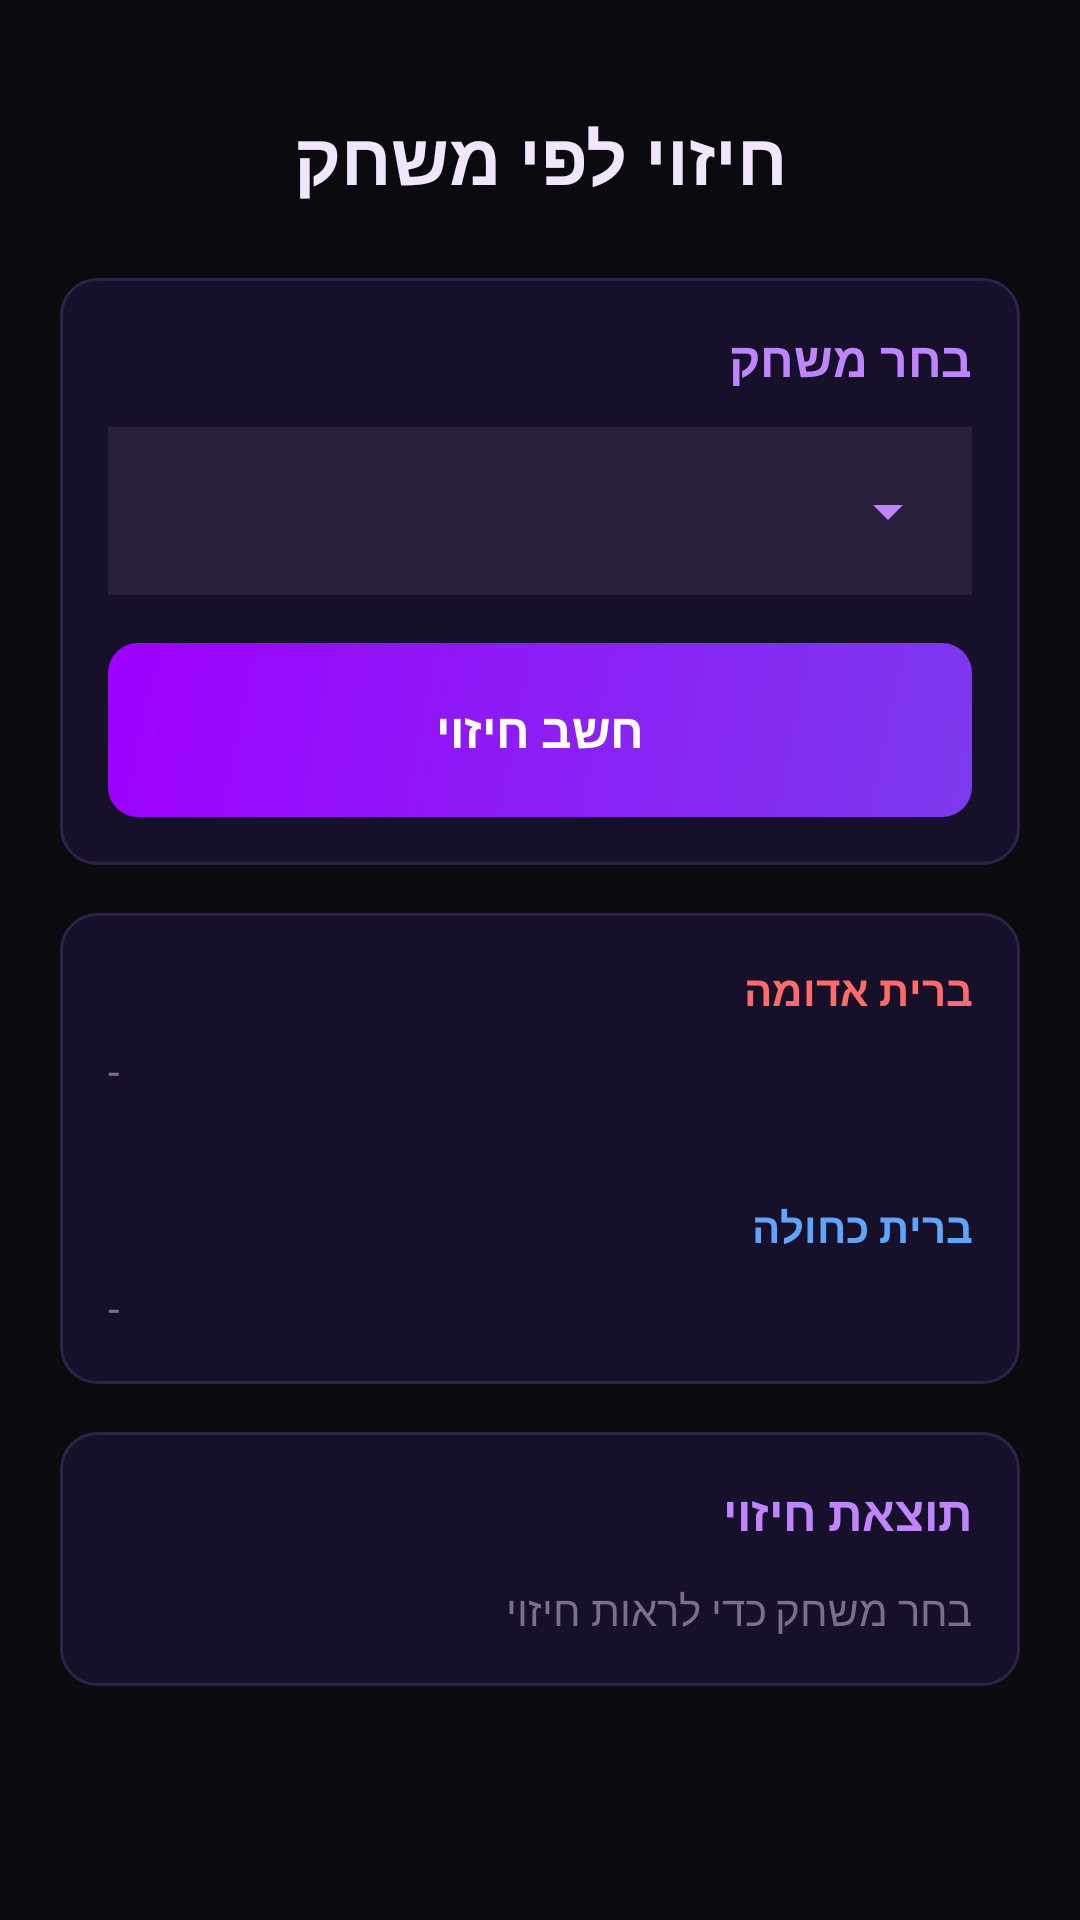

Reconstruct the res/layout file that produces this screen, plus the resources it refers to.
<!-- AndroidManifest.xml: application theme Theme.MainApp -->
<!-- res/layout/activity_game_prediction.xml -->
<?xml version="1.0" encoding="utf-8"?>
<ScrollView xmlns:android="http://schemas.android.com/apk/res/android"
    xmlns:app="http://schemas.android.com/apk/res-auto"
    android:layout_width="match_parent"
    android:layout_height="match_parent"
    android:background="#0A0A0F">

    <LinearLayout
        android:layout_width="match_parent"
        android:layout_height="wrap_content"
        android:orientation="vertical"
        android:padding="20dp">

        
        <TextView
            android:layout_width="match_parent"
            android:layout_height="wrap_content"
            android:text="חיזוי לפי משחק"
            android:textSize="24sp"
            android:textStyle="bold"
            android:textColor="#F0E6FF"
            android:gravity="center"
            android:layout_marginTop="16dp"
            android:layout_marginBottom="24dp" />

        
        <LinearLayout
            android:layout_width="match_parent"
            android:layout_height="wrap_content"
            android:orientation="vertical"
            android:background="@drawable/card_bg_dark"
            android:padding="16dp"
            android:layout_marginBottom="16dp">

            <TextView
                android:layout_width="match_parent"
                android:layout_height="wrap_content"
                android:text="בחר משחק"
                android:textSize="16sp"
                android:textStyle="bold"
                android:textColor="#C084FC"
                android:layout_marginBottom="12dp" />

            
            <LinearLayout
                android:layout_width="match_parent"
                android:layout_height="wrap_content"
                android:background="#2A1F3D"
                android:layout_marginBottom="16dp"
                android:padding="4dp">

                <Spinner
                    android:id="@+id/spinnerGames"
                    android:layout_width="match_parent"
                    android:layout_height="48dp"
                    android:backgroundTint="#C084FC"
                    android:popupBackground="#1C1530"
                    android:padding="8dp" />

            </LinearLayout>

            <Button
                android:id="@+id/btnPredict"
                android:layout_width="match_parent"
                android:layout_height="58dp"
                android:text="חשב חיזוי"
                android:textSize="16sp"
                android:textColor="#FFFFFF"
                android:textStyle="bold"
                android:background="@drawable/btn_primary"
                android:stateListAnimator="@null" />
        </LinearLayout>

        
        <LinearLayout
            android:layout_width="match_parent"
            android:layout_height="wrap_content"
            android:orientation="vertical"
            android:background="@drawable/card_bg_dark"
            android:padding="16dp"
            android:layout_marginBottom="16dp">

            <TextView
                android:layout_width="match_parent"
                android:layout_height="wrap_content"
                android:text="ברית אדומה"
                android:textSize="14sp"
                android:textStyle="bold"
                android:textColor="#FF6B6B"
                android:layout_marginBottom="8dp" />

            <TextView
                android:id="@+id/txtRedAlliance"
                android:layout_width="match_parent"
                android:layout_height="wrap_content"
                android:text="-"
                android:textSize="14sp"
                android:textColor="#7C6F8E"
                android:layout_marginBottom="16dp" />

            <View
                android:layout_width="match_parent"
                android:layout_height="1dp"
                android:background="#16102A"
                android:layout_marginBottom="16dp" />

            <TextView
                android:layout_width="match_parent"
                android:layout_height="wrap_content"
                android:text="ברית כחולה"
                android:textSize="14sp"
                android:textStyle="bold"
                android:textColor="#60A5FA"
                android:layout_marginBottom="8dp" />

            <TextView
                android:id="@+id/txtBlueAlliance"
                android:layout_width="match_parent"
                android:layout_height="wrap_content"
                android:text="-"
                android:textSize="14sp"
                android:textColor="#7C6F8E" />
        </LinearLayout>

        
        <LinearLayout
            android:layout_width="match_parent"
            android:layout_height="wrap_content"
            android:orientation="vertical"
            android:background="@drawable/card_bg_dark"
            android:padding="16dp">

            <TextView
                android:layout_width="match_parent"
                android:layout_height="wrap_content"
                android:text="תוצאת חיזוי"
                android:textSize="16sp"
                android:textStyle="bold"
                android:textColor="#C084FC"
                android:layout_marginBottom="12dp" />

            <TextView
                android:id="@+id/txtPredictionResult"
                android:layout_width="match_parent"
                android:layout_height="wrap_content"
                android:text="בחר משחק כדי לראות חיזוי"
                android:textSize="14sp"
                android:textColor="#7C6F8E"
                android:visibility="visible" />
        </LinearLayout>

    </LinearLayout>
</ScrollView>
<!-- resources referenced by this layout -->
<resources>
  <!-- drawable btn_primary (drawable) -->
  <?xml version="1.0" encoding="utf-8"?>
  <shape xmlns:android="http://schemas.android.com/apk/res/android"
      android:shape="rectangle">
      <gradient
          android:startColor="#7C3AED"
          android:endColor="#9D00FF"
          android:angle="135"
          android:type="linear" />
      <corners android:radius="10dp" />
  </shape>
  <!-- drawable card_bg_dark (drawable) -->
  <?xml version="1.0" encoding="utf-8"?>
  <shape xmlns:android="http://schemas.android.com/apk/res/android"
      android:shape="rectangle">
      <solid android:color="#16102A" />
      <stroke android:width="1dp" android:color="#2E2248" />
      <corners android:radius="12dp" />
  </shape>
  <style name="Theme.MainApp" parent="Base.Theme.MainApp" />
  <style name="Base.Theme.MainApp" parent="Theme.Material3.DayNight.NoActionBar">
          
          
      </style>
</resources>
